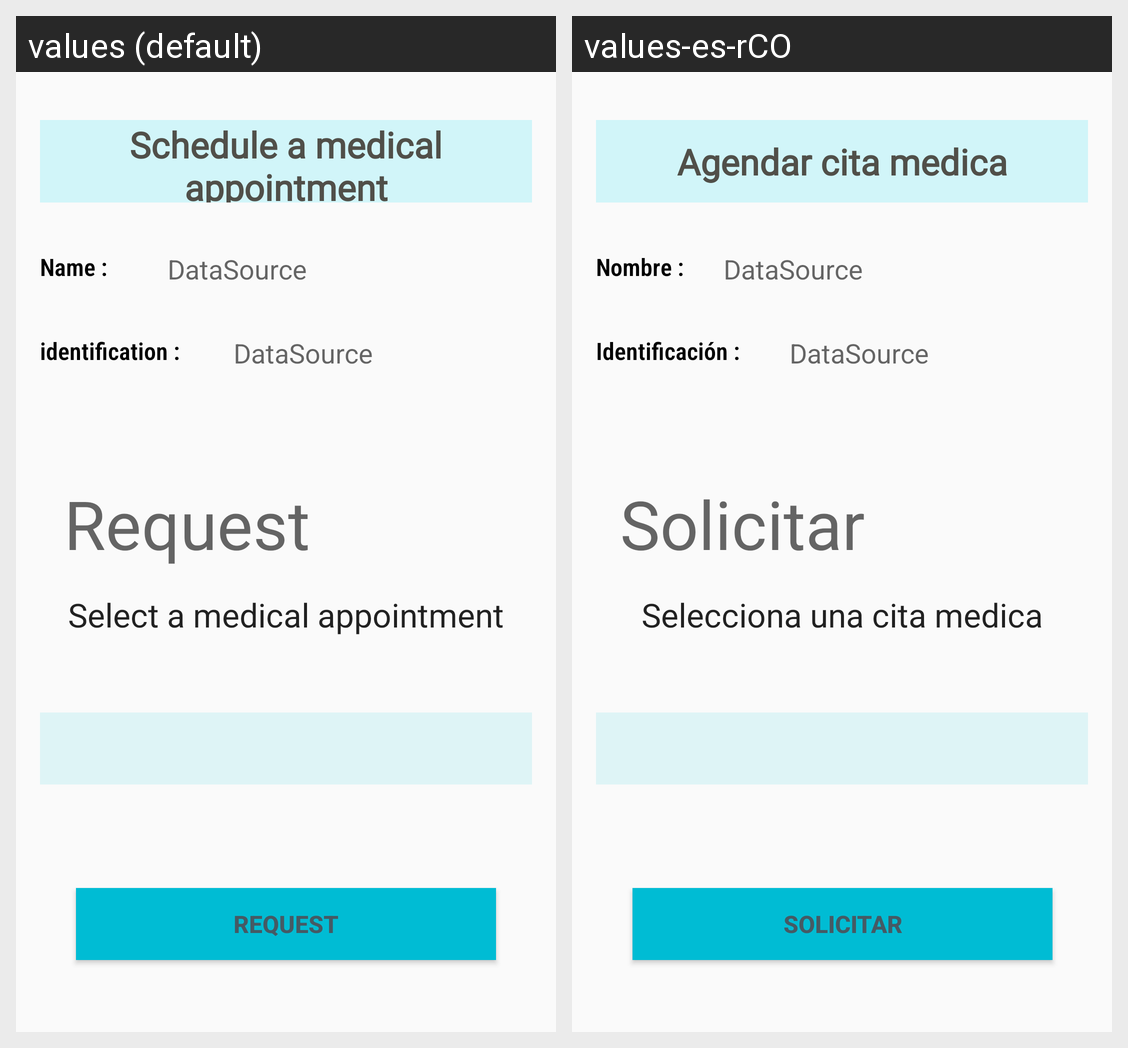

Translations of the strings shown on this Android screen, per locale in the grid:
Android screen res/layout/activity_board_init.xml rendered under 2 locales, left to right: values (default), values-es-rCO. Device: Nexus 5 (rendered at 1080×1920; each locale shown at half size, 540×960, under a caption strip naming it); theme Theme.AppCompat.Light.NoActionBar.
Strings drawn on this screen, with the default value and each locale's value (text and hints the layout hard-codes, and strings that could not be matched under every locale, appear in the picture but are not listed):

title2BoardInit
  values: Schedule a medical appointment
  values-es-rCO: Agendar cita medica

txtTemplateData
  values: DataSource
  values-es-rCO: DataSource

showImportantIdentificaction
  values: identification :
  values-es-rCO: Identificación :

showImportantName
  values: Name :
  values-es-rCO: Nombre :

btnSolicite
  values: Request
  values-es-rCO: Solicitar

infoToSelectCite
  values: Select a medical appointment
  values-es-rCO: Selecciona una cita medica
